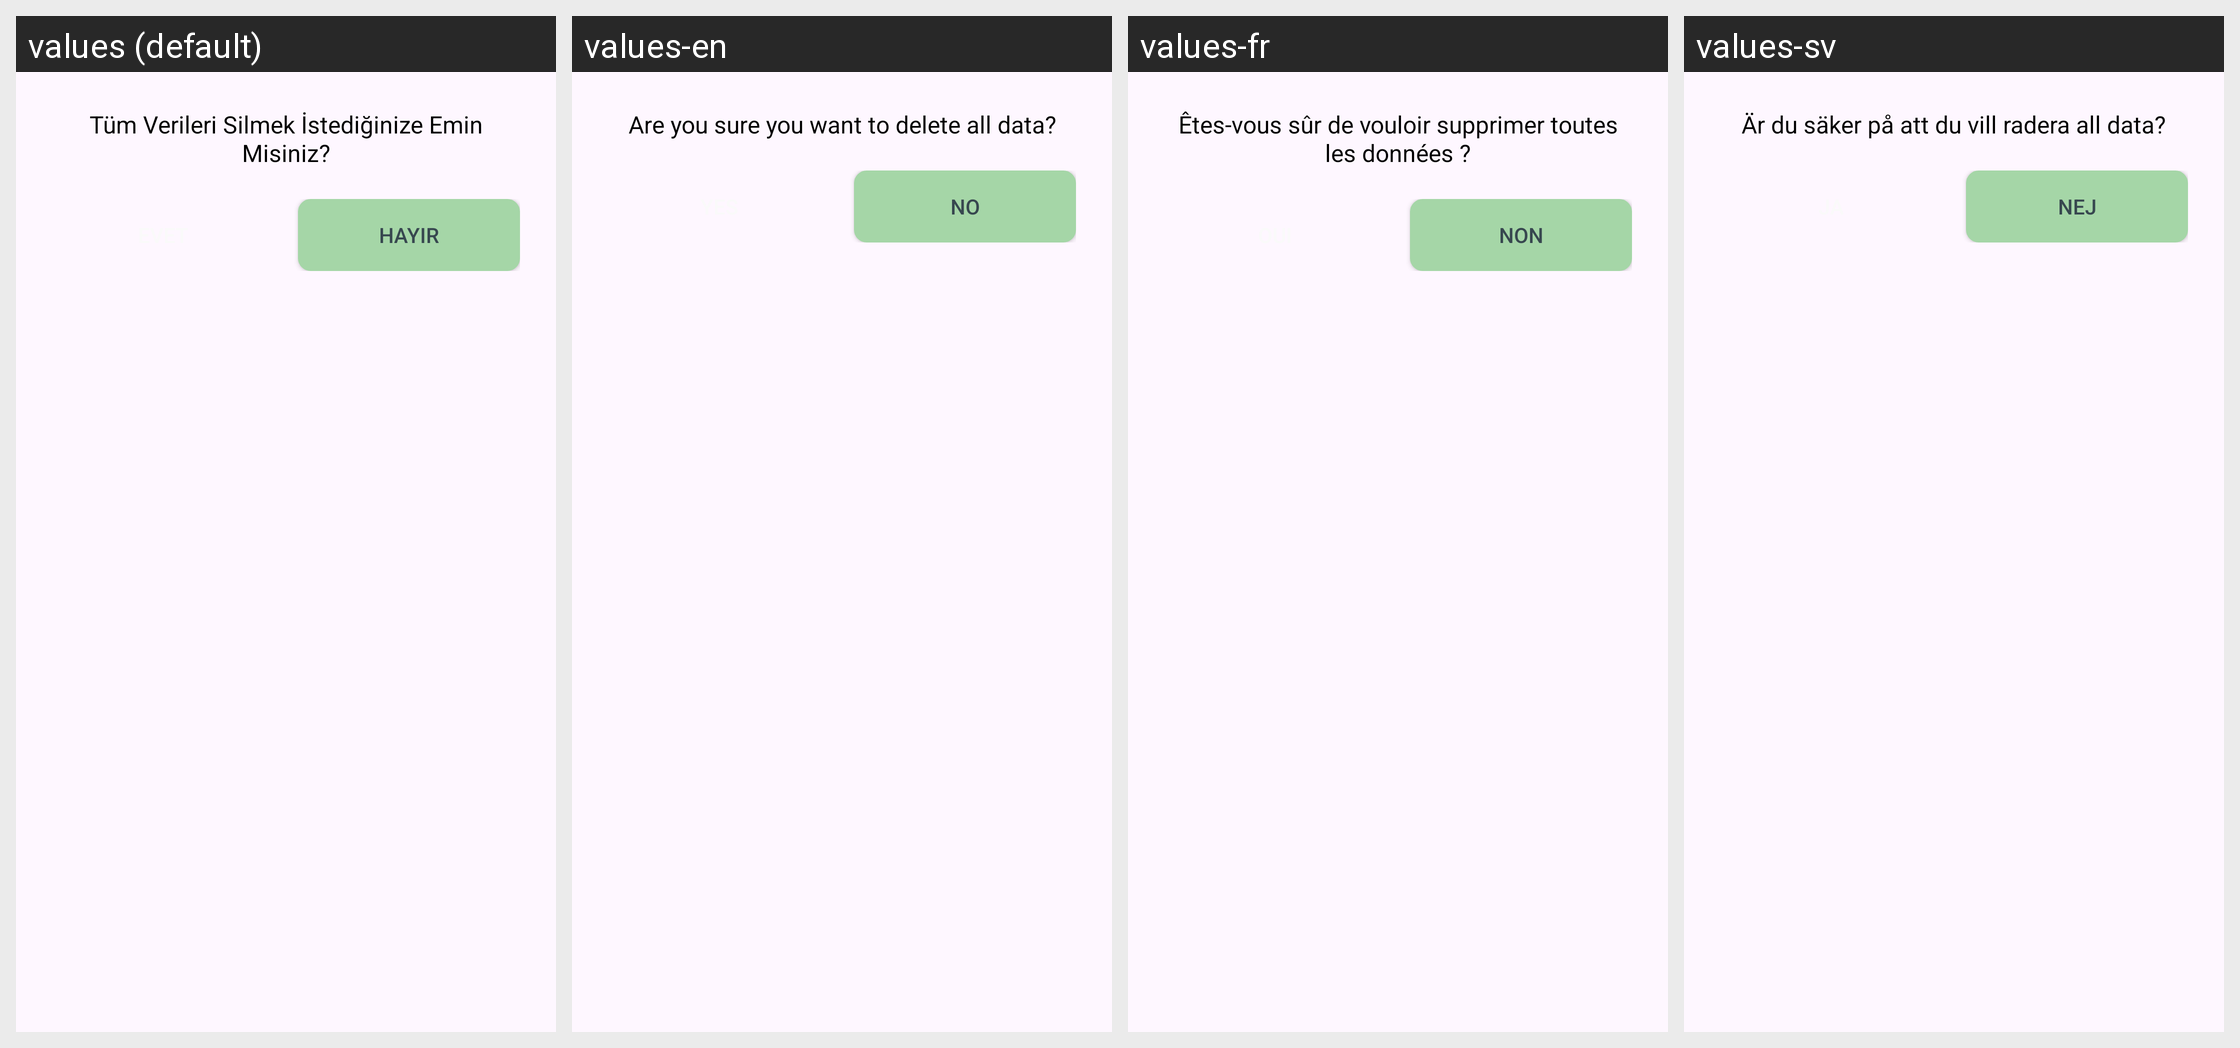

Translations of the strings shown on this Android screen, per locale in the grid:
Android screen res/layout/bottom_sheet_clear_data.xml rendered under 4 locales, left to right: values (default), values-en, values-fr, values-sv. Device: Nexus 5 (rendered at 1080×1920; each locale shown at half size, 540×960, under a caption strip naming it); theme Theme.TravellerFelix.
Other locales in the repository, not shown: values-it.
Strings drawn on this screen, with the default value and each locale's value (text and hints the layout hard-codes, and strings that could not be matched under every locale, appear in the picture but are not listed):

tum_verileri_silmek_stediginize_emin_misiniz
  values: Tüm Verileri Silmek İstediğinize Emin Misiniz?
  values-en: Are you sure you want to delete all data?
  values-fr: Êtes-vous sûr de vouloir supprimer toutes les données ?
  values-sv: Är du säker på att du vill radera all data?

hay_r
  values: Hayır
  values-en: No
  values-fr: Non
  values-sv: Nej
